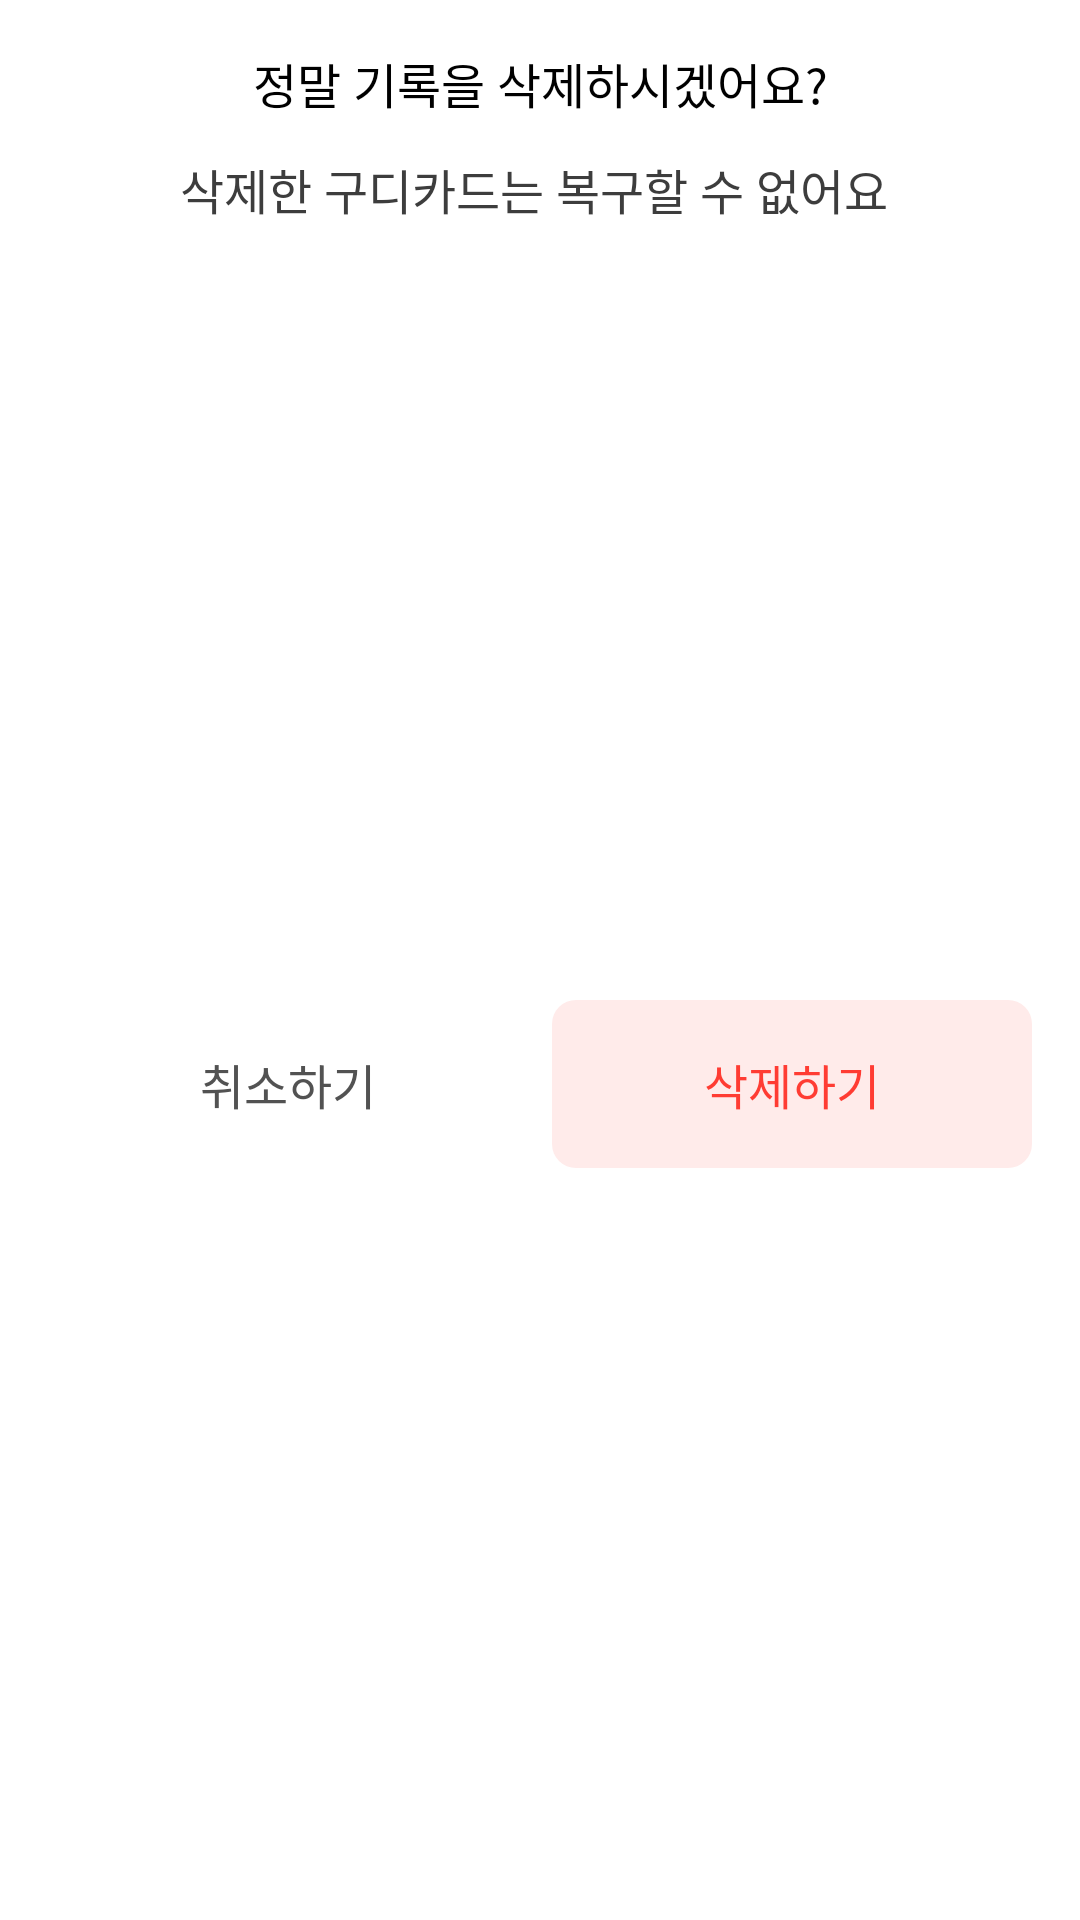

Layout XML and referenced resources for this Android screen:
<!-- AndroidManifest.xml: application theme Theme.NineG -->
<!-- res/layout/dialog_record_delete.xml -->
<?xml version="1.0" encoding="utf-8"?>
<layout xmlns:android="http://schemas.android.com/apk/res/android"
    xmlns:app="http://schemas.android.com/apk/res-auto"
    xmlns:tools="http://schemas.android.com/tools">

    <androidx.constraintlayout.widget.ConstraintLayout
        android:layout_width="match_parent"
        android:layout_height="wrap_content"
        android:padding="16dp"
        tools:background="@drawable/dialog_record_delete_bg">

        <TextView
            android:id="@+id/dialogRecordDeleteTitle"
            android:layout_width="0dp"
            android:layout_height="wrap_content"
            android:gravity="center"
            android:text="정말 기록을 삭제하시겠어요?"
            android:textColor="@color/black"
            android:textSize="16dp"
            android:fontFamily="@font/pretendard_medium"
            app:layout_constraintTop_toTopOf="parent"
            app:layout_constraintStart_toStartOf="parent"
            app:layout_constraintEnd_toEndOf="parent"/>

        <TextView
            android:id="@+id/dialogRecordDeleteMessage"
            android:layout_width="0dp"
            android:layout_height="wrap_content"
            android:layout_marginTop="12dp"
            android:gravity="center"
            android:text="삭제한 구디카드는 복구할 수 없어요 "
            android:textSize="16dp"
            android:textColor="@color/grayscale_10"
            android:fontFamily="@font/pretendard_medium"
            app:layout_constraintTop_toBottomOf="@+id/dialogRecordDeleteTitle"
            app:layout_constraintStart_toStartOf="parent"
            app:layout_constraintEnd_toEndOf="parent"/>

        <LinearLayout
            android:id="@+id/dialogRecordDeleteBtnContainer"
            android:layout_width="0dp"
            android:layout_height="56dp"
            android:layout_marginTop="24dp"
            android:orientation="horizontal"
            app:layout_constraintTop_toBottomOf="@+id/dialogRecordDeleteMessage"
            app:layout_constraintBottom_toBottomOf="parent"
            app:layout_constraintStart_toStartOf="parent"
            app:layout_constraintEnd_toEndOf="parent">

            <TextView
                android:id="@+id/dialogRecordCancelBtn"
                android:layout_width="0dp"
                android:layout_height="match_parent"
                android:layout_weight="1"
                android:gravity="center"
                android:background="@drawable/button_cancel_bg"
                android:text="취소하기"
                android:textColor="@color/grayscale_20"
                android:textSize="16dp"
                android:fontFamily="@font/pretendard_medium"/>

            <TextView
                android:id="@+id/dialogRecordDeleteBtn"
                android:layout_width="0dp"
                android:layout_height="match_parent"
                android:layout_weight="1"
                android:layout_marginStart="8dp"
                android:gravity="center"
                android:background="@drawable/button_error_bg"
                android:text="삭제하기"
                android:textColor="@color/error"
                android:textSize="16dp"
                android:fontFamily="@font/pretendard_medium"/>

        </LinearLayout>

    </androidx.constraintlayout.widget.ConstraintLayout>


</layout>
<!-- resources referenced by this layout -->
<resources>
  <color name="black">#FF000000</color>
  <color name="error">#FF3C33</color>
  <color name="grayscale_10">#3D3D3D</color>
  <color name="grayscale_20">#525252</color>
  <!-- drawable button_error_bg (drawable) -->
  <?xml version="1.0" encoding="utf-8"?>
  <shape xmlns:android="http://schemas.android.com/apk/res/android"
      android:shape="rectangle">
      <solid android:color="@color/error_100"/>
      <corners android:radius="8dp" />
  </shape>
  <style name="Theme.NineG" parent="Theme.MaterialComponents.DayNight.NoActionBar">
          
          <item name="colorPrimary">@color/purple_500</item>
          <item name="colorPrimaryVariant">@color/purple_700</item>
          <item name="colorOnPrimary">@color/white</item>
          
          <item name="colorSecondary">@color/teal_200</item>
          <item name="colorSecondaryVariant">@color/teal_700</item>
          <item name="colorOnSecondary">@color/black</item>
          
          <item name="android:statusBarColor">?attr/colorPrimaryVariant</item>
          
      </style>
  <color name="error_100">#FFEBEA</color>
  <color name="purple_500">#FF6200EE</color>
  <color name="purple_700">#FF3700B3</color>
  <color name="white">#FFFFFFFF</color>
  <color name="teal_200">#FF03DAC5</color>
  <color name="teal_700">#FF018786</color>
</resources>
